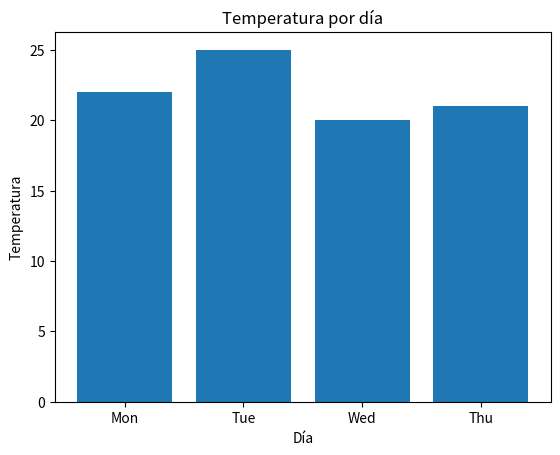

Reproduce this figure in Python.
import matplotlib.pyplot as plt
import pandas as pd


df = pd.DataFrame({'day':['Mon','Tue','Wed','Thu'], 'temp':[22,25,20,21]})
plt.bar(df['day'], df['temp'])
plt.title("Temperatura por día")
plt.xlabel("Día")
plt.ylabel("Temperatura")
plt.show()